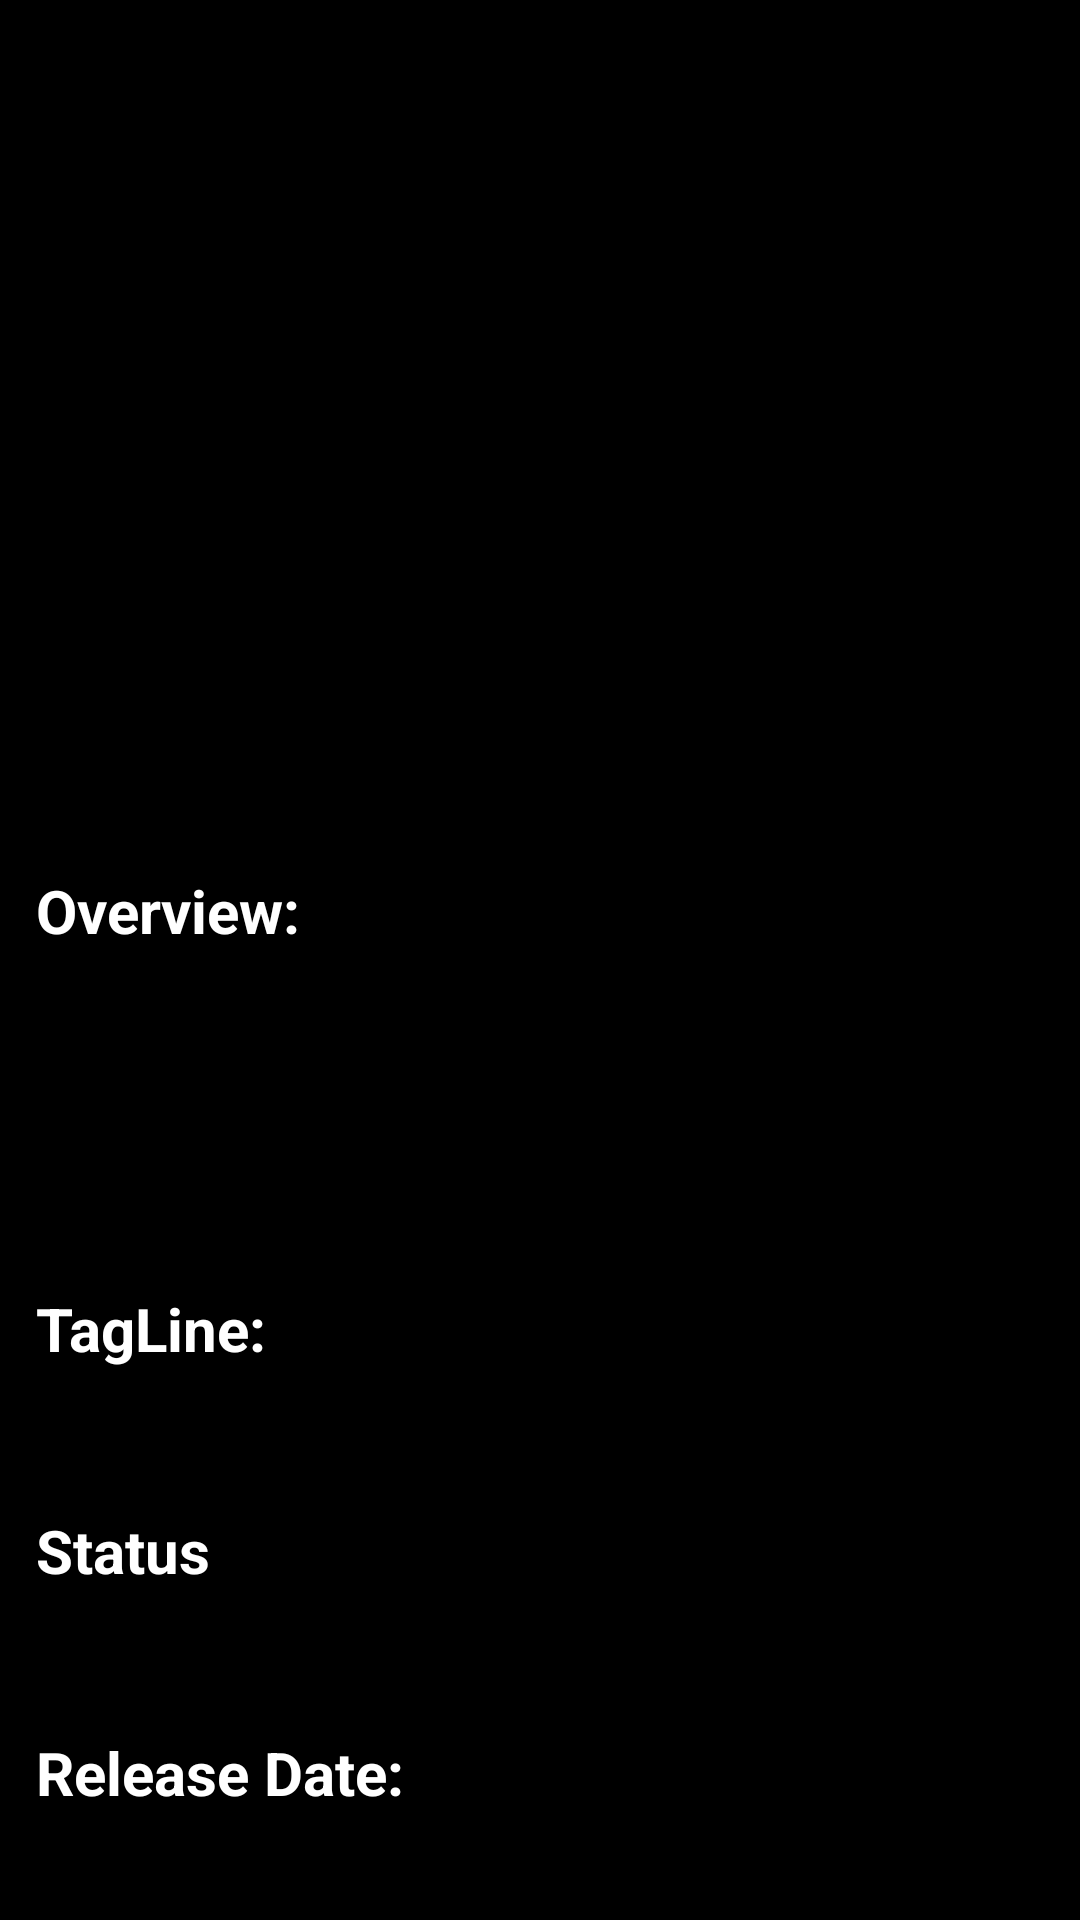

Write the Android layout XML for this screen, with the resource values it uses.
<!-- AndroidManifest.xml: application theme Theme.PakrismMovies -->
<!-- res/layout/activity_movie_details.xml -->
<?xml version="1.0" encoding="utf-8"?>
<ScrollView
    xmlns:android="http://schemas.android.com/apk/res/android"
    xmlns:app="http://schemas.android.com/apk/res-auto"
    xmlns:tools="http://schemas.android.com/tools"
    android:layout_width="match_parent"
    android:layout_height="match_parent"
    android:background="@color/black"
    tools:context=".ui.MovieDetailsActivity" >

    <androidx.constraintlayout.widget.ConstraintLayout
        android:layout_width="match_parent"
        android:layout_height="wrap_content">

        <ImageView
            android:layout_width="match_parent"
            android:layout_height="wrap_content"
            android:id="@+id/backdrop_path"
            android:minHeight="260dp"
            app:layout_constraintTop_toTopOf="parent"
            app:layout_constraintStart_toStartOf="parent"
            app:layout_constraintEnd_toEndOf="parent"
            android:scaleType="fitXY"
            android:layout_marginBottom="50dp"
            tools:src="@drawable/ic_launcher_background"/>

        <ImageView
            android:layout_width="wrap_content"
            android:layout_height="wrap_content"
            android:id="@+id/poster_path"
            android:layout_marginStart="12dp"
            app:layout_constraintStart_toStartOf="parent"
            app:layout_constraintBottom_toTopOf="@id/overview"
            android:scaleType="fitXY"
            tools:src="@drawable/ic_launcher_background"/>

        <TextView
            android:layout_width="0dp"
            android:layout_height="wrap_content"
            android:textColor="@android:color/white"
            android:textSize="18sp"
            android:layout_marginTop="8dp"
            android:layout_marginStart="8dp"
            android:minLines="3"
            android:textStyle="bold"
            android:id="@+id/movie_name"
            app:layout_constraintStart_toEndOf="@id/poster_path"
            app:layout_constraintTop_toTopOf="@id/poster_path"
            app:layout_constraintEnd_toEndOf="parent"
            tools:text="movie Name"/>

        <TextView
            android:layout_width="wrap_content"
            android:layout_height="wrap_content"
            android:textColor="@android:color/white"
            android:text="Overview:"
            android:id="@+id/overview"
            android:textStyle="bold"
            android:textSize="20sp"
            android:paddingTop="12dp"
            android:layout_marginTop="18dp"
            app:layout_constraintStart_toStartOf="@id/poster_path"
            app:layout_constraintTop_toBottomOf="@id/backdrop_path"/>

        <TextView
            android:layout_width="0dp"
            android:layout_height="wrap_content"
            android:textColor="@android:color/white"
            tools:text="overview Details"
            android:minLines="5"
            android:id="@+id/overview_detail"
            android:layout_marginTop="10dp"
            app:layout_constraintStart_toStartOf="@id/poster_path"
            app:layout_constraintEnd_toEndOf="parent"
            app:layout_constraintTop_toBottomOf="@id/overview"/>

        <TextView
            android:layout_width="wrap_content"
            android:layout_height="wrap_content"
            android:textColor="@android:color/white"
            android:text="TagLine:"
            android:id="@+id/tagLine"
            android:textStyle="bold"
            android:textSize="20sp"
            android:layout_marginTop="18dp"
            app:layout_constraintStart_toStartOf="@id/poster_path"
            app:layout_constraintTop_toBottomOf="@id/overview_detail"/>

        <TextView
            android:layout_width="wrap_content"
            android:layout_height="wrap_content"
            android:textColor="@android:color/white"
            tools:text="tagLine Details"
            android:id="@+id/tagLineDetails"
            android:layout_marginTop="10dp"
            app:layout_constraintStart_toStartOf="@id/poster_path"
            app:layout_constraintTop_toBottomOf="@id/tagLine"/>

        <TextView
            android:layout_width="wrap_content"
            android:layout_height="wrap_content"
            android:textColor="@android:color/white"
            android:text="Status"
            android:id="@+id/status"
            android:textStyle="bold"
            android:textSize="20sp"
            android:layout_marginTop="18dp"
            app:layout_constraintStart_toStartOf="@id/poster_path"
            app:layout_constraintTop_toBottomOf="@id/tagLineDetails"/>

        <TextView
            android:layout_width="wrap_content"
            android:layout_height="wrap_content"
            android:textColor="@android:color/white"
            tools:text="status"
            android:id="@+id/statusDetails"
            android:layout_marginTop="10dp"
            app:layout_constraintStart_toStartOf="@id/poster_path"
            app:layout_constraintTop_toBottomOf="@id/status"/>

        <TextView
            android:layout_width="wrap_content"
            android:layout_height="wrap_content"
            android:textColor="@android:color/white"
            android:text="Release Date:"
            android:id="@+id/releaseDate"
            android:textStyle="bold"
            android:textSize="20sp"
            android:layout_marginTop="18dp"
            app:layout_constraintStart_toStartOf="@id/poster_path"
            app:layout_constraintTop_toBottomOf="@id/statusDetails"/>

        <TextView
            android:layout_width="wrap_content"
            android:layout_height="wrap_content"
            android:textColor="@android:color/white"
            tools:text="release date"
            android:id="@+id/releaseDateDetails"
            android:layout_marginTop="10dp"
            app:layout_constraintStart_toStartOf="@id/poster_path"
            app:layout_constraintTop_toBottomOf="@id/releaseDate"/>

        <TextView
            android:layout_width="wrap_content"
            android:layout_height="wrap_content"
            android:textColor="@android:color/white"
            android:text="Vote Average"
            android:id="@+id/vote_average"
            android:textStyle="bold"
            android:textSize="20sp"
            android:layout_marginTop="18dp"
            app:layout_constraintStart_toStartOf="@id/poster_path"
            app:layout_constraintTop_toBottomOf="@id/releaseDateDetails"/>

        <TextView
            android:layout_width="wrap_content"
            android:layout_height="wrap_content"
            android:textColor="@android:color/white"
            tools:text="7.1"
            android:id="@+id/vote_average_detail"
            android:layout_marginTop="10dp"
            android:paddingBottom="10dp"
            app:layout_constraintStart_toStartOf="@id/poster_path"
            app:layout_constraintTop_toBottomOf="@id/vote_average"/>


    </androidx.constraintlayout.widget.ConstraintLayout>
</ScrollView>
<!-- resources referenced by this layout -->
<resources>
  <style name="Theme.PakrismMovies" parent="Theme.MaterialComponents.DayNight.DarkActionBar">
          
          <item name="colorPrimary">@color/purple_500</item>
          <item name="colorPrimaryVariant">@color/purple_700</item>
          <item name="colorOnPrimary">@color/white</item>
          
          <item name="colorSecondary">@color/teal_200</item>
          <item name="colorSecondaryVariant">@color/teal_700</item>
          <item name="colorOnSecondary">@color/black</item>
          
          <item name="android:statusBarColor" tools:targetApi="l">?attr/colorPrimaryVariant</item>
          
      </style>
  <!-- not gathered from this repository: default colours our renderer supplied (Android Studio template values) -->
  <color name="purple_500">#FF6200EE</color>
  <color name="purple_700">#FF3700B3</color>
  <color name="teal_200">#FF03DAC5</color>
  <color name="teal_700">#FF018786</color>
  <color name="black">#FF000000</color>
  <color name="white">#FFFFFFFF</color>
</resources>
